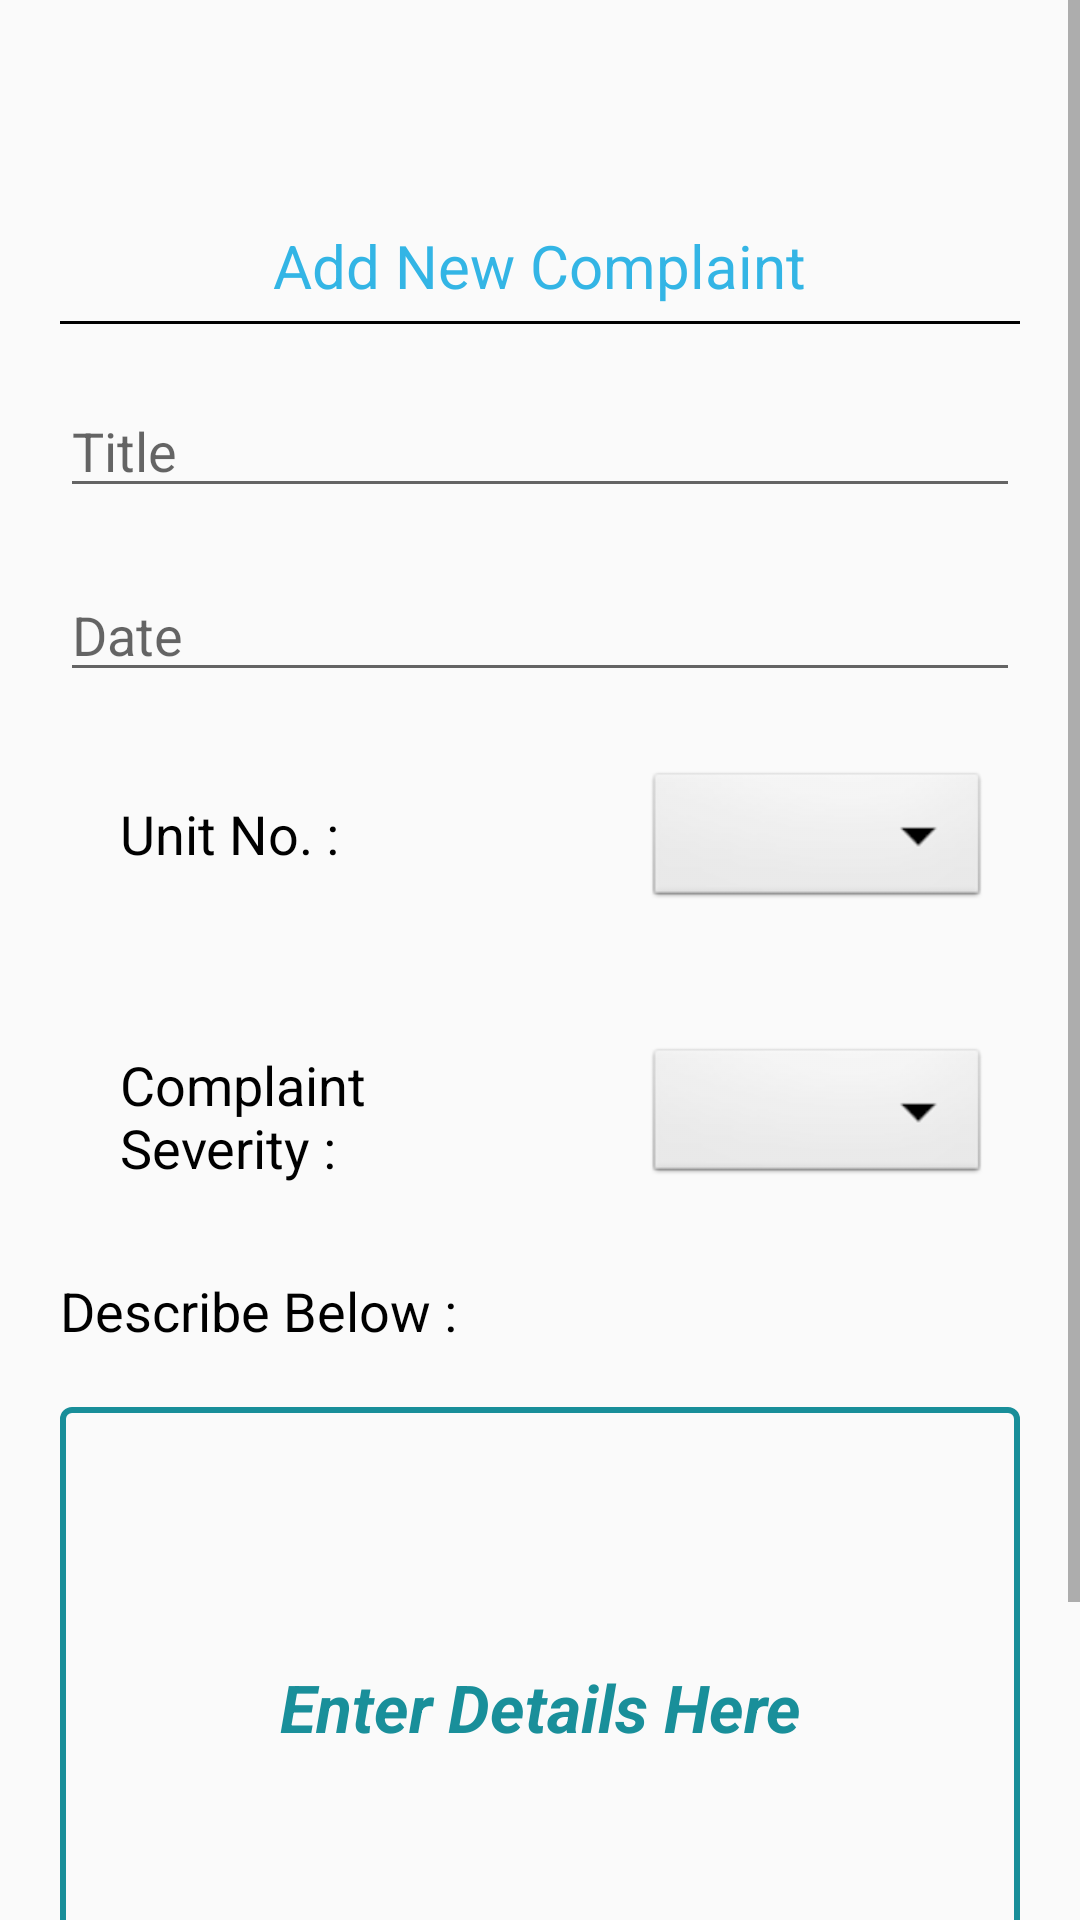

Here is an Android app screen rendered from its layout file. Give the layout XML and the strings, colors and styles it references.
<!-- AndroidManifest.xml: application theme AppTheme -->
<!-- res/layout/content_raise_complain.xml -->
<?xml version="1.0" encoding="utf-8"?>

<ScrollView xmlns:android="http://schemas.android.com/apk/res/android"
    xmlns:app="http://schemas.android.com/apk/res-auto"
    xmlns:tools="http://schemas.android.com/tools"
    android:layout_width="match_parent"
    android:layout_height="match_parent"
    tools:context=".RaiseComplain">

    <LinearLayout
        android:layout_width="match_parent"
        android:layout_height="match_parent"
        android:layout_marginTop="60dp"
        android:orientation="vertical">

        <TextView
            android:id="@+id/textView2"
            android:layout_width="wrap_content"
            android:layout_height="wrap_content"
            android:paddingTop="15dp"
            android:text="Add New Complaint"
            android:layout_gravity="center"
            android:textAppearance="@style/Base.TextAppearance.AppCompat.Caption"
            android:textColor="@android:color/holo_blue_light"
            android:textSize="20sp" />

        <View
            android:layout_width="match_parent"
            android:layout_height="1dp"
            android:layout_marginTop="5dp"
            android:layout_marginStart="20dp"
            android:layout_marginEnd="20dp"
            android:background="@android:color/black" />

        <EditText
            android:id="@+id/title"
            android:layout_width="match_parent"
            android:layout_height="wrap_content"
            android:layout_marginLeft="20dp"
            android:layout_marginTop="20dp"
            android:layout_marginRight="20dp"
            android:ems="10"
            android:enabled="true"
            android:hint="Title"
            android:inputType="textPersonName"
            android:textColorLink="#85C1E9" />

        <EditText
            android:id="@+id/date"
            android:layout_width="match_parent"
            android:layout_height="wrap_content"
            android:layout_marginLeft="20dp"
            android:layout_marginTop="20dp"
            android:layout_marginRight="20dp"
            android:ems="10"
            android:focusable="false"
            android:hint="Date"
            android:inputType="text|date"
            android:editable="false"
            android:textColorLink="#85C1E9" />

        <LinearLayout
            android:layout_width="match_parent"
            android:layout_height="wrap_content"
            android:orientation="horizontal"
            android:layout_marginLeft="20dp"
            android:layout_marginTop="15dp"
            android:layout_marginRight="20dp">

            <TextView
                android:layout_width="145dp"
                android:layout_height="wrap_content"
                android:layout_margin="20dp"
                android:layout_marginTop="50dp"
                android:ems="10"
                android:text="Unit No. :"
                android:textColor="@android:color/black"
                android:textSize="18sp" />

            <Spinner
                android:id="@+id/spinner2"
                android:layout_width="match_parent"
                android:layout_height="wrap_content"
                android:background="@android:drawable/btn_dropdown"
                android:spinnerMode="dropdown"
                android:layout_margin="10dp"
                android:layout_marginTop="50dp"
                android:layout_gravity="center"
                />
        </LinearLayout>

        <LinearLayout
            android:layout_width="match_parent"
            android:layout_height="wrap_content"
            android:layout_marginLeft="20dp"
            android:layout_marginTop="15dp"
            android:layout_marginRight="20dp"
            android:orientation="horizontal">

            <TextView
                android:layout_width="145dp"
                android:layout_height="wrap_content"
                android:layout_margin="20dp"
                android:layout_marginTop="50dp"
                android:ems="10"
                android:text="Complaint Severity :"
                android:textColor="@android:color/black"
                android:textSize="18sp" />

            <Spinner
                android:id="@+id/spinner1"
                android:layout_width="match_parent"
                android:layout_height="wrap_content"
                android:layout_margin="10dp"
                android:layout_marginTop="50dp"
                android:layout_gravity="center"
                android:background="@android:drawable/btn_dropdown"
                android:spinnerMode="dropdown" />

        </LinearLayout>
        <TextView
            android:layout_width="wrap_content"
            android:layout_height="wrap_content"
            android:layout_marginLeft="20dp"
            android:layout_marginTop="10dp"
            android:textColor="@android:color/black"
            android:textSize="18dp"
            android:text="Describe Below : "/>

        <EditText
            android:id="@+id/brief"
            android:layout_width="match_parent"
            android:layout_height="200dp"
            android:layout_gravity="center"
            android:layout_margin="20dp"
            android:layout_marginLeft="20dp"
            android:layout_marginTop="50dp"
            android:layout_marginRight="20dp"
            android:background="@drawable/rounded_border_edittext"
            android:drawablePadding="10dp"
            android:ems="10"
            android:gravity="center"
            android:hint="Enter Details Here"
            android:inputType="text|textMultiLine"
            android:textColor="@android:color/black"
            android:textColorHint="@color/cyan_800_overlay"
            android:textCursorDrawable="@null"
            android:textSize="22dp"
            android:textStyle="bold|italic"
            app:backgroundTint="@color/cyan_800_overlay" />

        <Button
            android:id="@+id/button"
            android:layout_width="160dp"
            android:layout_height="match_parent"
            android:layout_gravity="center"
            android:layout_marginTop="5dp"
            android:layout_marginBottom="25dp"
            android:background="@drawable/button"
            android:gravity="center"
            android:text="Add Complain"
            android:textColor="#FFFFFF" />

    </LinearLayout>
</ScrollView>
<!-- resources referenced by this layout -->
<resources>
  <color name="cyan_800_overlay">#E600838F</color>
  <!-- drawable button (drawable) -->
  <?xml version="1.0" encoding="utf-8"?>
  
  <shape xmlns:android="http://schemas.android.com/apk/res/android" android:shape="rectangle" >
      <corners
          android:radius="14dp"
          />
      <gradient
          android:angle="45"
          android:centerX="35%"
          android:centerColor="#85C1E9  "
          android:startColor="#85C1E9  "
          android:endColor="#85C1E9  "
          android:type="linear"
          />
      <padding
          android:left="0dp"
          android:top="0dp"
          android:right="0dp"
          android:bottom="0dp"
          />
  
      <stroke
          android:width="0dp"
          android:color="#80ffffff"
          />
  </shape>
  <!-- drawable rounded_border_edittext (drawable) -->
  <?xml version="1.0" encoding="utf-8"?>
  
  <selector xmlns:android="http://schemas.android.com/apk/res/android">
      <item>
          <shape android:shape="rectangle">
              <solid android:color="#00ffffff"/>
              <corners android:radius="3dp" />
              <stroke
                  android:width="2dp"
                  android:color="#daa520"
                  />
          </shape>
      </item>
  </selector>
  <style name="AppTheme" parent="Theme.AppCompat.Light.NoActionBar">
          
          <item name="colorPrimary">@color/colorPrimary</item>
          <item name="colorPrimaryDark">@color/colorPrimaryDark</item>
          <item name="colorAccent">@color/colorAccent</item>
      </style>
  <color name="colorPrimary">#008577</color>
  <color name="colorPrimaryDark">#00574b</color>
  <color name="colorAccent">#d81b60</color>
</resources>
